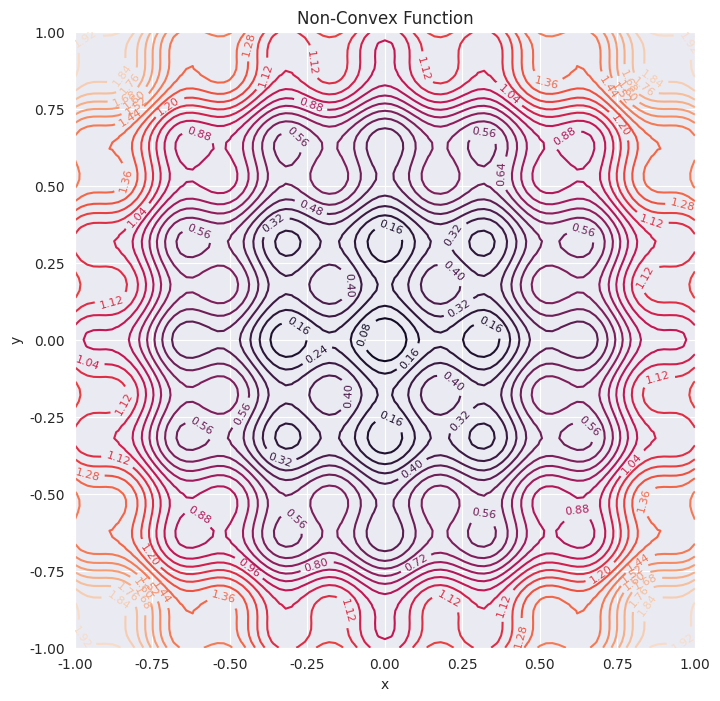

This chart was generated by the following Python code:
import numpy as np
import matplotlib.pyplot as plt
import seaborn as sns
sns.set_style("darkgrid")

# define objective function and show a contour plot

def bumpy(xy):
    obj = 0.2 + sum(xy**2 - 0.1*np.cos(6*np.pi*xy))
    return obj

# compute on mesh for plotting
numx = 101
numy = 101
x = np.linspace(-1.0, 1.0, numx)
y = np.linspace(-1.0, 1.0, numy)
xx,yy=np.meshgrid(x,y)
z = np.zeros((numx,numy))
for i in range(numx):
    for j in range(numy):
        z[i,j] = bumpy(np.array([xx[i,j],yy[i,j]]))

# Create a contour plot
plt.figure(figsize=(8,8))
# Plot contours
contours = plt.contour(xx,yy,z,30)
# Label contours
plt.clabel(contours, inline=1, fontsize=8)
# Add some text to the plot
plt.title('Non-Convex Function')
plt.xlabel('x')
plt.ylabel('y');